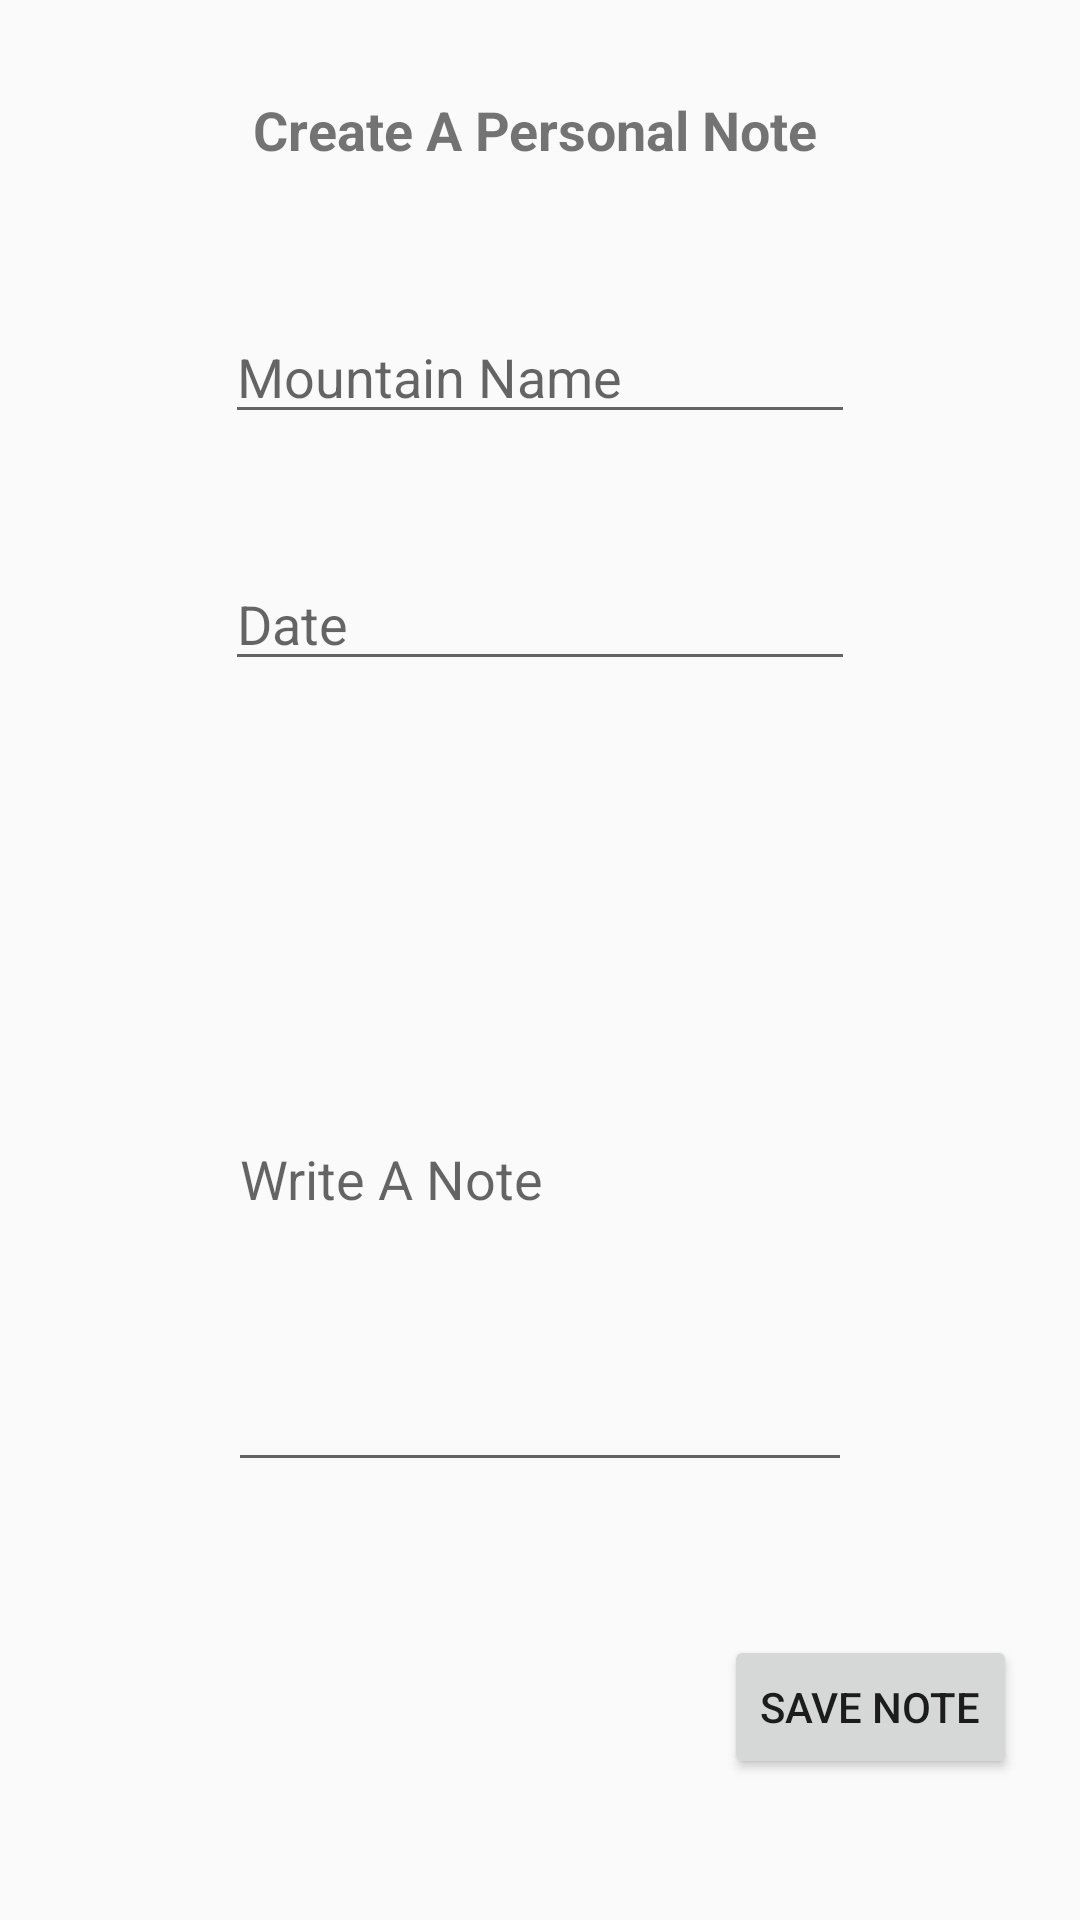

Produce the Android XML layout that renders to this screen, including the resource entries it uses.
<!-- AndroidManifest.xml: application theme AppTheme -->
<!-- res/layout/activity_review_view.xml -->
<?xml version="1.0" encoding="utf-8"?>
<android.support.constraint.ConstraintLayout xmlns:android="http://schemas.android.com/apk/res/android"
    xmlns:app="http://schemas.android.com/apk/res-auto"
    xmlns:tools="http://schemas.android.com/tools"
    android:layout_width="match_parent"
    android:layout_height="match_parent"
    tools:context="me.jaxbot.skimap.PersonalNoteView"
    tools:layout_editor_absoluteY="81dp"
    tools:layout_editor_absoluteX="0dp">


    <EditText
        android:id="@+id/myEditText"
        android:layout_width="0dp"
        android:layout_height="205dp"
        android:layout_marginStart="76dp"
        android:ems="10"
        android:hint="Write A Note"
        android:inputType="textMultiLine"
        tools:layout_constraintTop_creator="1"
        tools:layout_constraintRight_creator="1"
        tools:layout_constraintBottom_creator="1"
        app:layout_constraintBottom_toBottomOf="@+id/postReviewBtn"
        android:layout_marginEnd="76dp"
        app:layout_constraintRight_toRightOf="parent"
        android:layout_marginTop="86dp"
        tools:layout_constraintLeft_creator="1"
        android:layout_marginBottom="82dp"
        app:layout_constraintLeft_toLeftOf="parent"
        app:layout_constraintTop_toTopOf="@+id/dateEditText" />

    <Button
        android:id="@+id/postReviewBtn"
        android:layout_width="wrap_content"
        android:layout_height="wrap_content"
        android:layout_marginEnd="21dp"
        android:text="Save Note"
        tools:layout_constraintRight_creator="1"
        tools:layout_constraintBottom_creator="1"
        app:layout_constraintBottom_toBottomOf="parent"
        app:layout_constraintRight_toRightOf="parent"
        android:layout_marginBottom="47dp" />

    <TextView
        android:id="@+id/TextView"
        android:layout_width="wrap_content"
        android:layout_height="wrap_content"
        android:layout_marginStart="21dp"
        android:text="Create A Personal Note "
        android:textSize="18sp"
        android:textStyle="bold"
        tools:layout_constraintTop_creator="1"
        tools:layout_constraintRight_creator="1"
        android:layout_marginEnd="21dp"
        app:layout_constraintRight_toRightOf="@+id/nameEditText"
        android:layout_marginTop="31dp"
        tools:layout_constraintLeft_creator="1"
        app:layout_constraintLeft_toLeftOf="@+id/myEditText"
        app:layout_constraintTop_toTopOf="parent" />

    <EditText
        android:id="@+id/nameEditText"
        android:layout_width="wrap_content"
        android:layout_height="wrap_content"
        android:layout_marginTop="48dp"
        android:ems="10"
        android:hint="Mountain Name"
        android:inputType="textPersonName"
        app:layout_constraintLeft_toLeftOf="parent"
        app:layout_constraintRight_toRightOf="parent"
        app:layout_constraintTop_toBottomOf="@+id/TextView"
        tools:layout_constraintLeft_creator="1"
        tools:layout_constraintRight_creator="1"
        tools:layout_constraintTop_creator="1" />

    <EditText
        android:id="@+id/dateEditText"
        android:layout_width="wrap_content"
        android:layout_height="wrap_content"
        android:ems="10"
        android:hint="Date"
        android:inputType="date"
        tools:layout_constraintTop_creator="1"
        tools:layout_constraintRight_creator="1"
        app:layout_constraintRight_toRightOf="@+id/nameEditText"
        android:layout_marginTop="41dp"
        app:layout_constraintTop_toBottomOf="@+id/nameEditText"
        tools:layout_constraintLeft_creator="1"
        app:layout_constraintLeft_toLeftOf="@+id/nameEditText" />
</android.support.constraint.ConstraintLayout>
<!-- resources referenced by this layout -->
<resources>
  <style name="AppTheme" parent="Theme.AppCompat.Light.DarkActionBar">
          
  
          <item name="colorPrimary">@color/colorPrimary</item>
          <item name="colorPrimaryDark">@color/colorPrimaryDark</item>
          <item name="colorAccent">@color/colorAccent</item>
  
      </style>
  <!-- not gathered from this repository: default colours our renderer supplied (Android Studio template values) -->
  <color name="colorPrimary">#FF6200EE</color>
  <color name="colorPrimaryDark">#FF3700B3</color>
  <color name="colorAccent">#FF03DAC5</color>
</resources>
